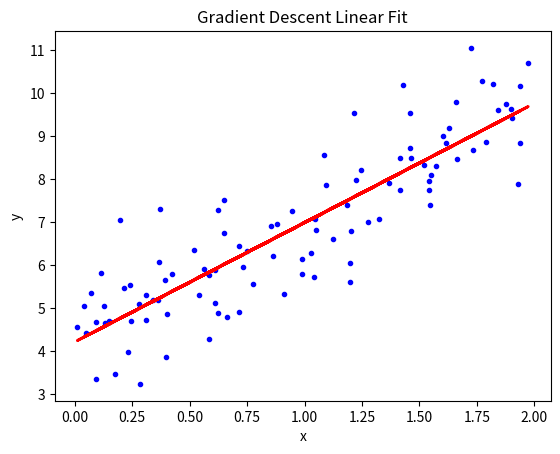

This chart was generated by the following Python code:
# Demonstration: Gradient Descent with Linear Regression
import numpy as np
import matplotlib.pyplot as plt

np.random.seed(42)
X = 2 * np.random.rand(100, 1)
y = 4 + 3 * X + np.random.randn(100, 1)

X_b = np.c_[np.ones((100, 1)), X]
eta = 0.1  # learning rate
n_iterations = 1000
m = 100
theta = np.random.randn(2, 1)

for iteration in range(n_iterations):
    gradients = 2/m * X_b.T.dot(X_b.dot(theta) - y)
    theta = theta - eta * gradients

print('Estimated parameters:', theta)

plt.plot(X, y, 'b.')
plt.plot(X, X_b.dot(theta), 'r-', linewidth=2)
plt.xlabel('x')
plt.ylabel('y')
plt.title('Gradient Descent Linear Fit')
plt.show()
